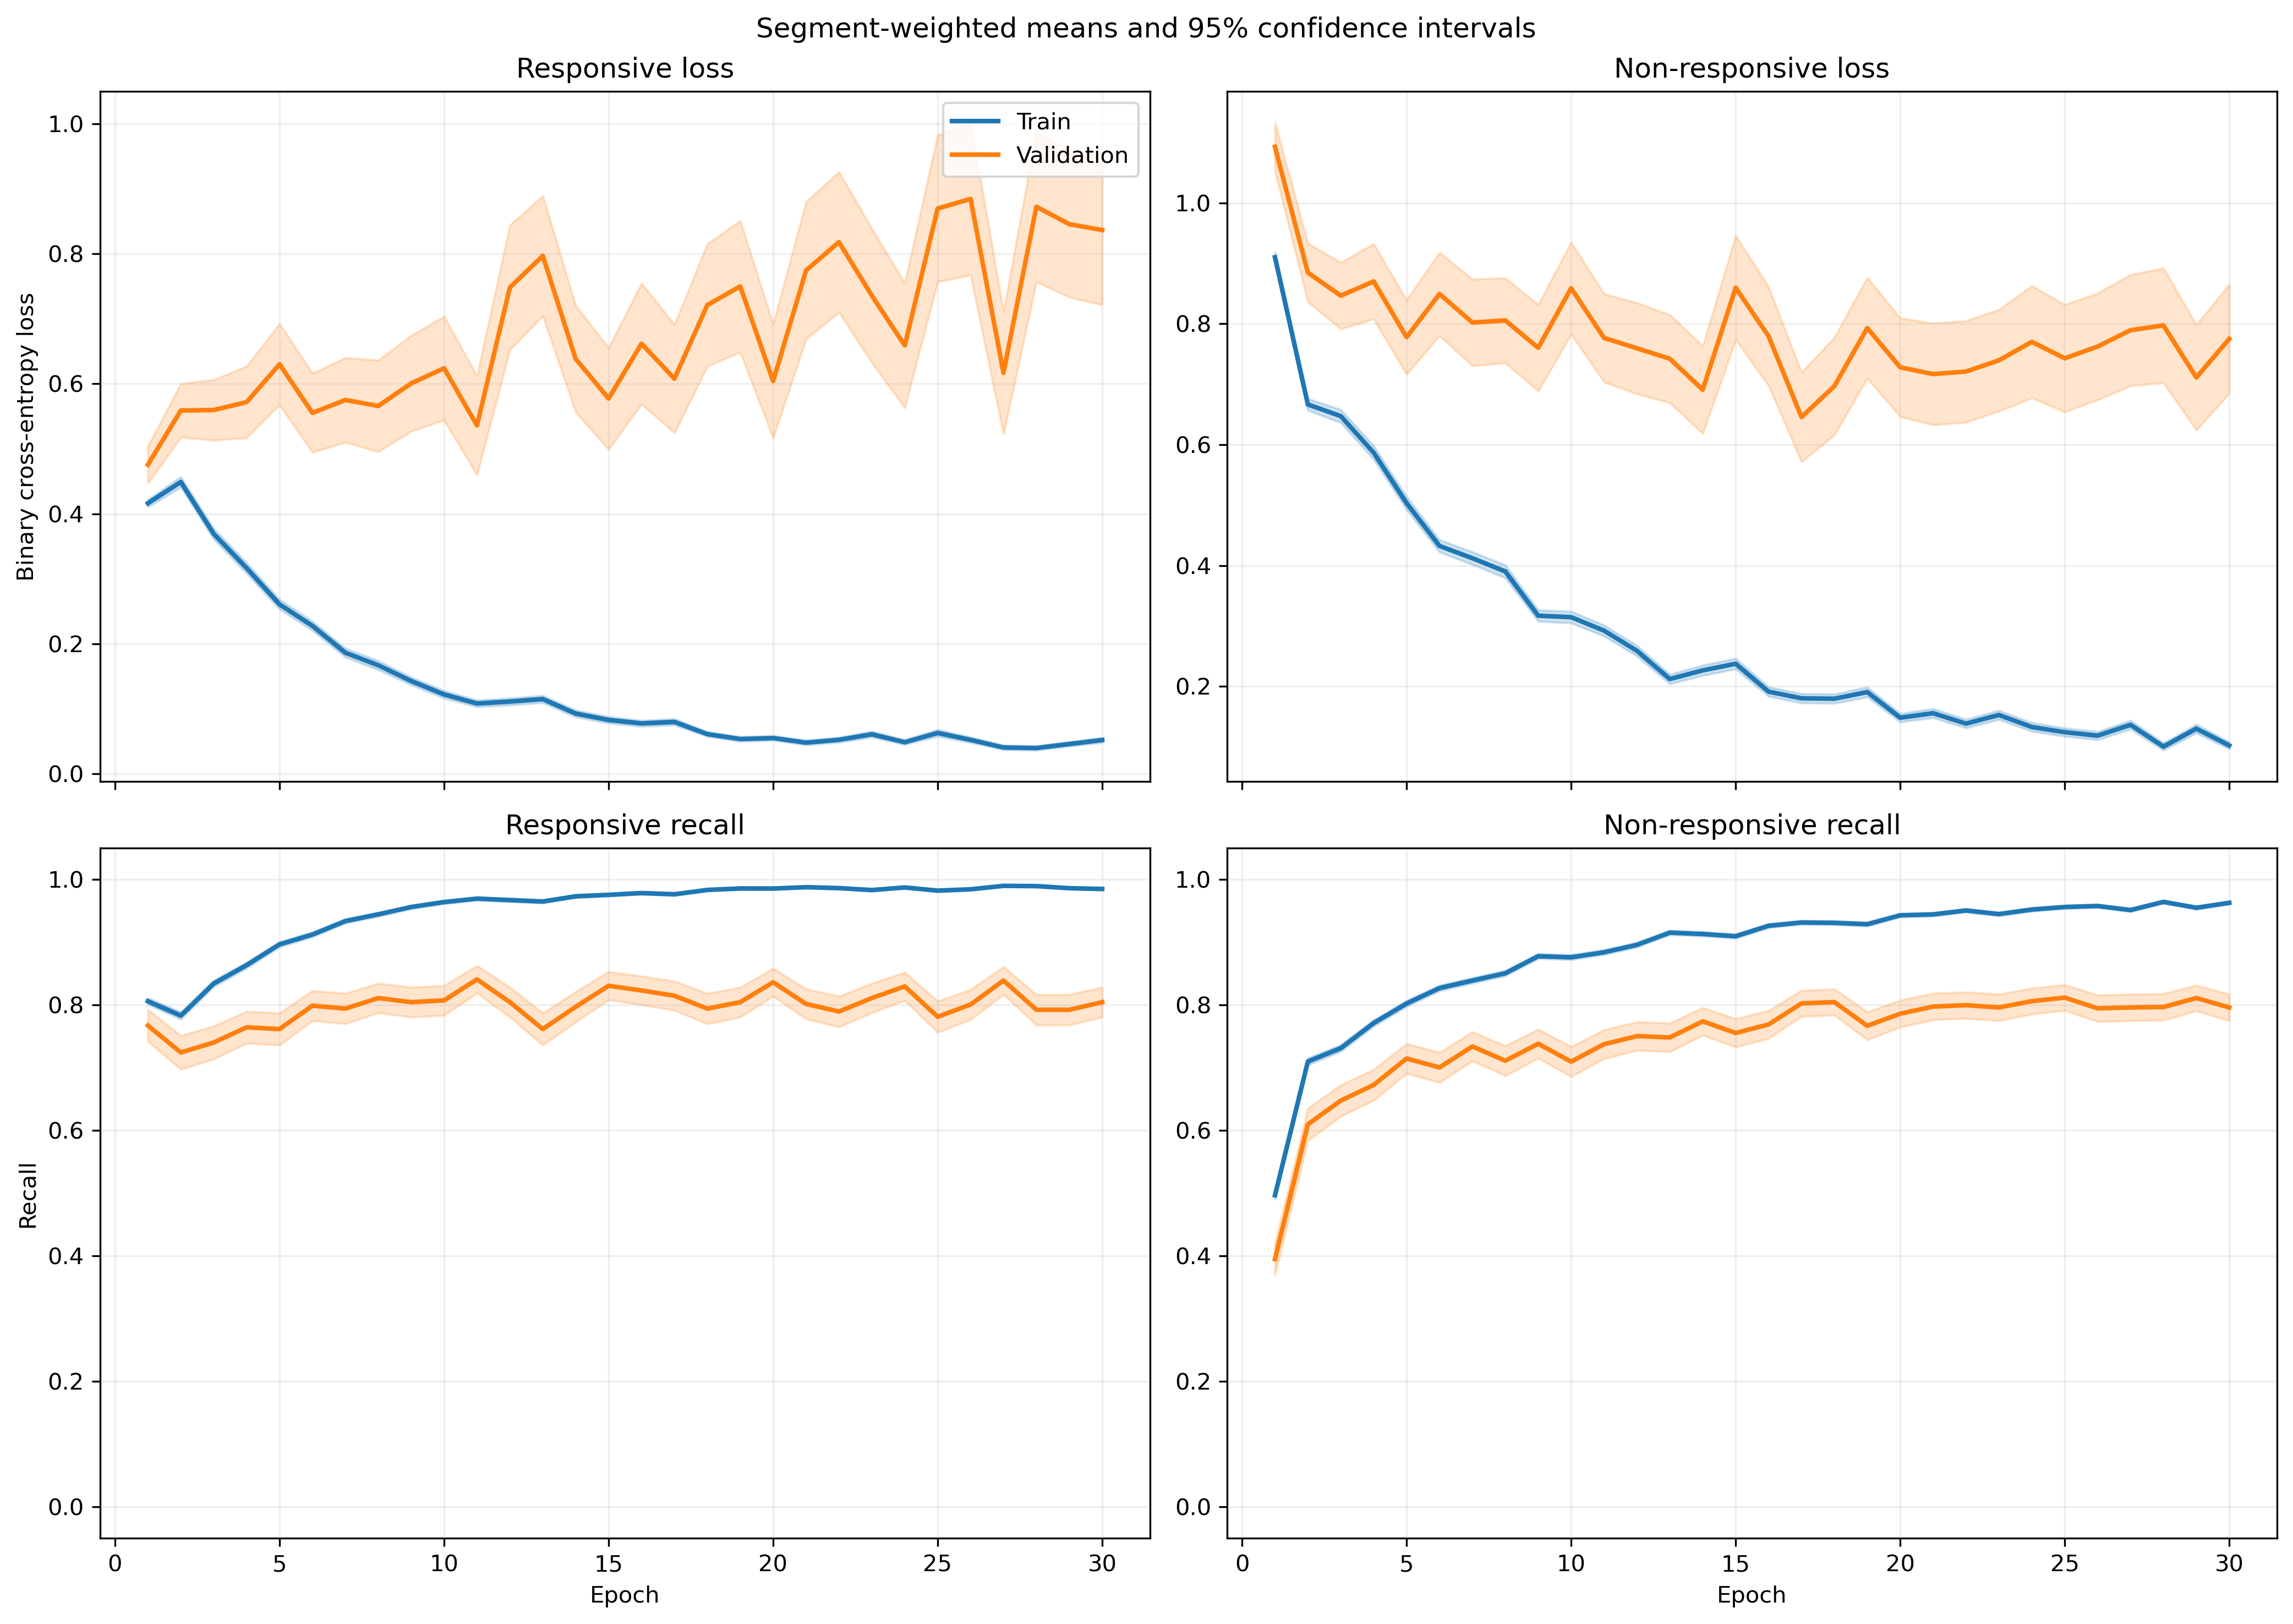

The data file committed next to this chart (first rows):
fold, epoch, split, r_loss, r_loss_count, r_loss_sum, r_loss_sum_sq, r_recall, r_recall_count, r_recall_sum, r_recall_sum_sq, nr_loss, nr_loss_count, nr_loss_sum, nr_loss_sum_sq, nr_recall, nr_recall_count, nr_recall_sum, nr_recall_sum_sq
1, 1, train, 0.4193, 1063, 445.7, 412.3, 0.7977, 1063, 848.0, 848.0, 0.8795, 1401, 1232, 1812, 0.5325, 1401, 746.0, 746.0
1, 1, validation, 0.1171, 10, 1.171, 0.1816, 1.0, 10, 10.0, 10.0, , 0, 0.0, 0.0, , 0, 0.0, 0.0
1, 2, train, 0.5359, 1063, 569.7, 818.2, 0.7347, 1063, 781.0, 781.0, 0.5198, 1401, 728.3, 1253, 0.8044, 1401, 1127, 1127
1, 2, validation, 0.07187, 10, 0.7187, 0.07997, 1.0, 10, 10.0, 10.0, , 0, 0.0, 0.0, , 0, 0.0, 0.0
1, 3, train, 0.2766, 1063, 294, 339.6, 0.8862, 1063, 942.0, 942.0, 0.7124, 1401, 998.1, 1942, 0.7016, 1401, 983.0, 983.0
1, 3, validation, 0.04784, 10, 0.4784, 0.03502, 1.0, 10, 10.0, 10.0, , 0, 0.0, 0.0, , 0, 0.0, 0.0
1, 4, train, 0.2262, 1063, 240.4, 263.4, 0.9153, 1063, 973.0, 973.0, 0.5913, 1401, 828.4, 1593, 0.7509, 1401, 1052, 1052
1, 4, validation, 0.07108, 10, 0.7108, 0.1111, 1.0, 10, 10.0, 10.0, , 0, 0.0, 0.0, , 0, 0.0, 0.0
1, 5, train, 0.198, 1063, 210.5, 253.1, 0.9294, 1063, 988.0, 988.0, 0.4616, 1401, 646.7, 1257, 0.8016, 1401, 1123, 1123
1, 5, validation, 0.03908, 10, 0.3908, 0.02426, 1.0, 10, 10.0, 10.0, , 0, 0.0, 0.0, , 0, 0.0, 0.0
1, 6, train, 0.2872, 1063, 305.3, 495.2, 0.8899, 1063, 946.0, 946.0, 0.2892, 1401, 405.1, 737.7, 0.8779, 1401, 1230, 1230
1, 6, validation, 0.09158, 10, 0.9158, 0.2677, 1.0, 10, 10.0, 10.0, , 0, 0.0, 0.0, , 0, 0.0, 0.0
1, 7, train, 0.1253, 1063, 133.1, 137.4, 0.9595, 1063, 1020, 1020, 0.4526, 1401, 634, 1250, 0.7966, 1401, 1116, 1116
1, 7, validation, 0.0475, 10, 0.475, 0.03205, 1.0, 10, 10.0, 10.0, , 0, 0.0, 0.0, , 0, 0.0, 0.0
1, 8, train, 0.1521, 1063, 161.7, 289.7, 0.9577, 1063, 1018, 1018, 0.3226, 1401, 452, 1089, 0.8772, 1401, 1229, 1229
1, 8, validation, 0.01202, 10, 0.1202, 0.001965, 1.0, 10, 10.0, 10.0, , 0, 0.0, 0.0, , 0, 0.0, 0.0
1, 9, train, 0.1057, 1063, 112.4, 171.3, 0.9718, 1063, 1033, 1033, 0.2899, 1401, 406.2, 956.8, 0.8894, 1401, 1246, 1246
1, 9, validation, 0.024, 10, 0.24, 0.009842, 1.0, 10, 10.0, 10.0, , 0, 0.0, 0.0, , 0, 0.0, 0.0
1, 10, train, 0.1265, 1063, 134.5, 196.7, 0.9577, 1063, 1018, 1018, 0.2533, 1401, 354.9, 762, 0.8994, 1401, 1260, 1260
1, 10, validation, 0.01743, 10, 0.1743, 0.004778, 1.0, 10, 10.0, 10.0, , 0, 0.0, 0.0, , 0, 0.0, 0.0
1, 11, train, 0.09411, 1063, 100, 176.3, 0.9699, 1063, 1031, 1031, 0.2969, 1401, 415.9, 1008, 0.8758, 1401, 1227, 1227
1, 11, validation, 0.01988, 10, 0.1988, 0.007267, 1.0, 10, 10.0, 10.0, , 0, 0.0, 0.0, , 0, 0.0, 0.0
1, 12, train, 0.1107, 1063, 117.7, 130.2, 0.968, 1063, 1029, 1029, 0.2023, 1401, 283.5, 537.5, 0.9151, 1401, 1282, 1282
1, 12, validation, 0.04515, 10, 0.4515, 0.05472, 1.0, 10, 10.0, 10.0, , 0, 0.0, 0.0, , 0, 0.0, 0.0
1, 13, train, 0.1026, 1063, 109.1, 165.5, 0.9708, 1063, 1032, 1032, 0.2403, 1401, 336.6, 833.1, 0.9079, 1401, 1272, 1272
1, 13, validation, 0.01118, 10, 0.1118, 0.003354, 1.0, 10, 10.0, 10.0, , 0, 0.0, 0.0, , 0, 0.0, 0.0
1, 14, train, 0.05862, 1063, 62.31, 111.5, 0.9859, 1063, 1048, 1048, 0.3111, 1401, 435.9, 1180, 0.8851, 1401, 1240, 1240
1, 14, validation, 0.008812, 10, 0.08812, 0.002573, 1.0, 10, 10.0, 10.0, , 0, 0.0, 0.0, , 0, 0.0, 0.0
1, 15, train, 0.08895, 1063, 94.55, 194.8, 0.9765, 1063, 1038, 1038, 0.1878, 1401, 263.1, 691.8, 0.9272, 1401, 1299, 1299
1, 15, validation, 0.0114, 10, 0.114, 0.00656, 1.0, 10, 10.0, 10.0, , 0, 0.0, 0.0, , 0, 0.0, 0.0
1, 16, train, 0.2409, 1063, 256, 619.9, 0.9191, 1063, 977.0, 977.0, 0.09844, 1401, 137.9, 325.5, 0.965, 1401, 1352, 1352
1, 16, validation, 0.02212, 10, 0.2212, 0.009864, 1.0, 10, 10.0, 10.0, , 0, 0.0, 0.0, , 0, 0.0, 0.0
1, 17, train, 0.04628, 1063, 49.2, 103, 0.9897, 1063, 1052, 1052, 0.2423, 1401, 339.5, 935, 0.9094, 1401, 1274, 1274
1, 17, validation, 0.003429, 10, 0.03429, 0.0001584, 1.0, 10, 10.0, 10.0, , 0, 0.0, 0.0, , 0, 0.0, 0.0
1, 18, train, 0.05928, 1063, 63.01, 39.62, 0.9859, 1063, 1048, 1048, 0.1912, 1401, 267.9, 457.9, 0.9179, 1401, 1286, 1286
1, 18, validation, 0.07709, 10, 0.7709, 0.1024, 1.0, 10, 10.0, 10.0, , 0, 0.0, 0.0, , 0, 0.0, 0.0
1, 19, train, 0.0417, 1063, 44.33, 36.4, 0.9897, 1063, 1052, 1052, 0.1676, 1401, 234.9, 537.4, 0.9379, 1401, 1314, 1314
1, 19, validation, 0.005564, 10, 0.05564, 0.0006664, 1.0, 10, 10.0, 10.0, , 0, 0.0, 0.0, , 0, 0.0, 0.0
1, 20, train, 0.03583, 1063, 38.08, 31.27, 0.9897, 1063, 1052, 1052, 0.1589, 1401, 222.7, 521.2, 0.9415, 1401, 1319, 1319
1, 20, validation, 0.006659, 10, 0.06659, 0.0005893, 1.0, 10, 10.0, 10.0, , 0, 0.0, 0.0, , 0, 0.0, 0.0
1, 21, train, 0.04389, 1063, 46.65, 53.15, 0.9897, 1063, 1052, 1052, 0.1088, 1401, 152.4, 354.2, 0.96, 1401, 1345, 1345
1, 21, validation, 0.00515, 10, 0.0515, 0.0004932, 1.0, 10, 10.0, 10.0, , 0, 0.0, 0.0, , 0, 0.0, 0.0
1, 22, train, 0.04988, 1063, 53.02, 162.7, 0.9887, 1063, 1051, 1051, 0.3002, 1401, 420.6, 1518, 0.9029, 1401, 1265, 1265
1, 22, validation, 0.00301, 10, 0.0301, 0.0002498, 1.0, 10, 10.0, 10.0, , 0, 0.0, 0.0, , 0, 0.0, 0.0
1, 23, train, 0.02168, 1063, 23.05, 31.06, 0.9972, 1063, 1060, 1060, 0.2836, 1401, 397.3, 1137, 0.8944, 1401, 1253, 1253
1, 23, validation, 0.005653, 10, 0.05653, 0.0006307, 1.0, 10, 10.0, 10.0, , 0, 0.0, 0.0, , 0, 0.0, 0.0
1, 24, train, 0.06221, 1063, 66.13, 83.04, 0.9868, 1063, 1049, 1049, 0.1386, 1401, 194.2, 391.4, 0.9458, 1401, 1325, 1325
1, 24, validation, 0.0235, 10, 0.235, 0.01148, 1.0, 10, 10.0, 10.0, , 0, 0.0, 0.0, , 0, 0.0, 0.0
1, 25, train, 0.06036, 1063, 64.16, 130.7, 0.9831, 1063, 1045, 1045, 0.09344, 1401, 130.9, 317, 0.9665, 1401, 1354, 1354
1, 25, validation, 0.01214, 10, 0.1214, 0.002471, 1.0, 10, 10.0, 10.0, , 0, 0.0, 0.0, , 0, 0.0, 0.0
1, 26, train, 0.02238, 1063, 23.79, 15.71, 0.9944, 1063, 1057, 1057, 0.1171, 1401, 164.1, 432.8, 0.9579, 1401, 1342, 1342
1, 26, validation, 0.008961, 10, 0.08961, 0.001291, 1.0, 10, 10.0, 10.0, , 0, 0.0, 0.0, , 0, 0.0, 0.0
1, 27, train, 0.05253, 1063, 55.84, 147.1, 0.9859, 1063, 1048, 1048, 0.1145, 1401, 160.4, 506.4, 0.9607, 1401, 1346, 1346
1, 27, validation, 0.003846, 10, 0.03846, 0.0002342, 1.0, 10, 10.0, 10.0, , 0, 0.0, 0.0, , 0, 0.0, 0.0
1, 28, train, 0.03941, 1063, 41.9, 18.03, 0.9925, 1063, 1055, 1055, 0.09628, 1401, 134.9, 257, 0.9615, 1401, 1347, 1347
1, 28, validation, 0.02863, 10, 0.2863, 0.0118, 1.0, 10, 10.0, 10.0, , 0, 0.0, 0.0, , 0, 0.0, 0.0
1, 29, train, 0.02506, 1063, 26.64, 24.91, 0.9925, 1063, 1055, 1055, 0.1554, 1401, 217.7, 623.4, 0.9443, 1401, 1323, 1323
1, 29, validation, 0.005444, 10, 0.05444, 0.0005973, 1.0, 10, 10.0, 10.0, , 0, 0.0, 0.0, , 0, 0.0, 0.0
1, 30, train, 0.07856, 1063, 83.51, 121.6, 0.9784, 1063, 1040, 1040, 0.05777, 1401, 80.94, 135.7, 0.9772, 1401, 1369, 1369
1, 30, validation, 0.03817, 10, 0.3817, 0.02671, 1.0, 10, 10.0, 10.0, , 0, 0.0, 0.0, , 0, 0.0, 0.0
... 1,140 more rows
